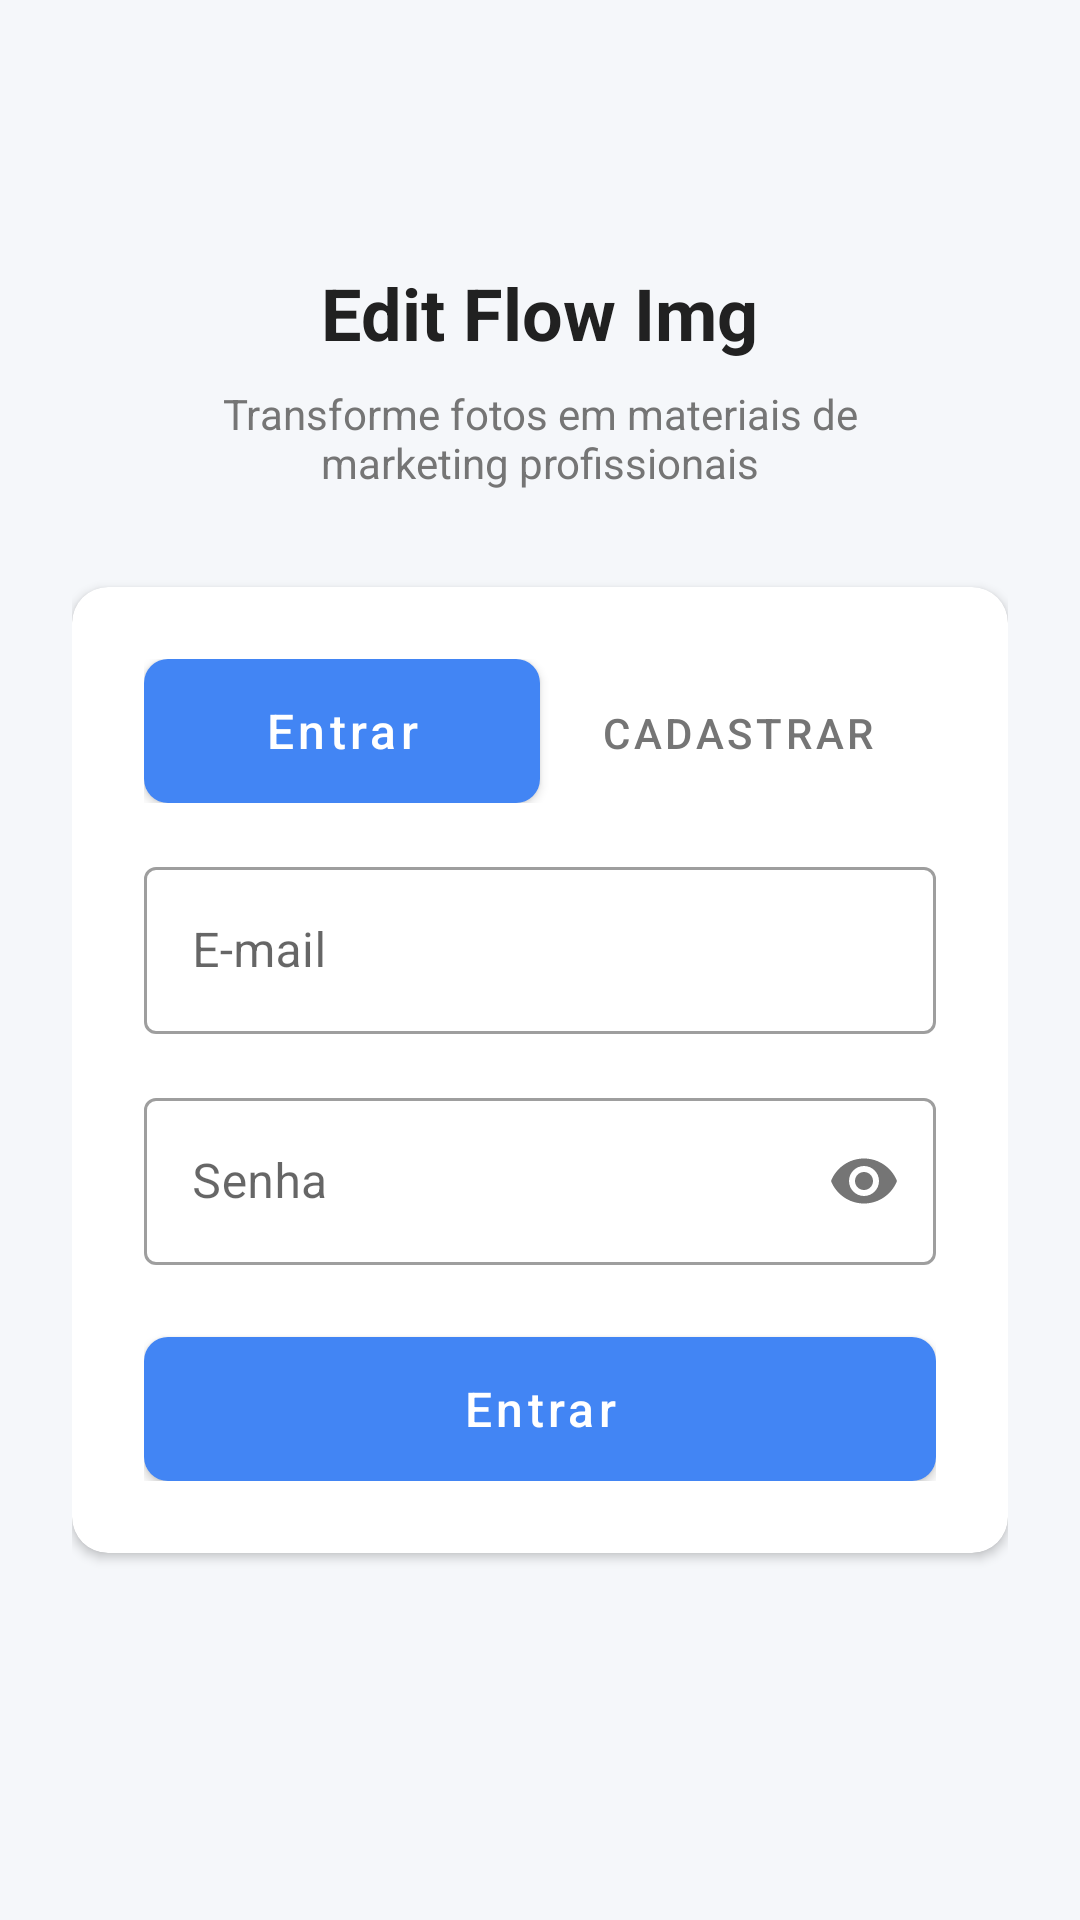

This screen was rendered from an Android layout file. Write that file and the resources it references.
<!-- AndroidManifest.xml: application theme Theme.EditFlowApp -->
<!-- res/layout/activity_login.xml -->
<?xml version="1.0" encoding="utf-8"?>
<androidx.constraintlayout.widget.ConstraintLayout xmlns:android="http://schemas.android.com/apk/res/android"
    xmlns:app="http://schemas.android.com/apk/res-auto"
    android:layout_width="match_parent"
    android:layout_height="match_parent"
    android:background="@color/backgroundColor"
    android:padding="24dp">

    <TextView
        android:id="@+id/tvTitle"
        android:layout_width="wrap_content"
        android:layout_height="wrap_content"
        android:text="@string/login_title"
        android:textSize="24sp"
        android:textStyle="bold"
        android:textColor="@color/primaryTextColor"
        app:layout_constraintTop_toTopOf="parent"
        app:layout_constraintStart_toStartOf="parent"
        app:layout_constraintEnd_toEndOf="parent"
        android:layout_marginTop="64dp" />

    <TextView
        android:id="@+id/tvSubtitle"
        android:layout_width="wrap_content"
        android:layout_height="wrap_content"
        android:text="@string/login_subtitle"
        android:textAlignment="center"
        android:textColor="@color/secondaryTextColor"
        app:layout_constraintTop_toBottomOf="@id/tvTitle"
        app:layout_constraintStart_toStartOf="parent"
        app:layout_constraintEnd_toEndOf="parent"
        android:layout_marginTop="8dp" />

    <com.google.android.material.card.MaterialCardView
        android:id="@+id/cardLogin"
        android:layout_width="match_parent"
        android:layout_height="wrap_content"
        app:cardCornerRadius="12dp"
        app:cardElevation="2dp"
        android:layout_marginTop="32dp"
        app:layout_constraintTop_toBottomOf="@id/tvSubtitle">

        <LinearLayout
            android:layout_width="match_parent"
            android:layout_height="wrap_content"
            android:orientation="vertical"
            android:padding="24dp">

            <LinearLayout
                android:layout_width="match_parent"
                android:layout_height="wrap_content"
                android:orientation="horizontal"
                android:layout_marginBottom="16dp">
                
                <com.google.android.material.button.MaterialButton
                    android:id="@+id/btnTabLogin"
                    style="@style/RoundedButton"
                    android:layout_width="0dp"
                    android:layout_height="wrap_content"
                    android:layout_weight="1"
                    android:text="@string/action_login" />

                <com.google.android.material.button.MaterialButton
                    android:id="@+id/btnTabRegister"
                    style="@style/Widget.MaterialComponents.Button.TextButton"
                    android:layout_width="0dp"
                    android:layout_height="wrap_content"
                    android:layout_weight="1"
                    android:textColor="@color/secondaryTextColor"
                    android:text="@string/action_register" />
            </LinearLayout>

            <com.google.android.material.textfield.TextInputLayout
                style="@style/Widget.MaterialComponents.TextInputLayout.OutlinedBox"
                android:layout_width="match_parent"
                android:layout_height="wrap_content"
                android:hint="@string/prompt_email"
                android:layout_marginBottom="16dp">
                <com.google.android.material.textfield.TextInputEditText
                    android:id="@+id/etEmail"
                    android:layout_width="match_parent"
                    android:layout_height="wrap_content"
                    android:inputType="textEmailAddress" />
            </com.google.android.material.textfield.TextInputLayout>

            <com.google.android.material.textfield.TextInputLayout
                style="@style/Widget.MaterialComponents.TextInputLayout.OutlinedBox"
                android:layout_width="match_parent"
                android:layout_height="wrap_content"
                android:hint="@string/prompt_password"
                app:passwordToggleEnabled="true"
                android:layout_marginBottom="24dp">
                <com.google.android.material.textfield.TextInputEditText
                    android:id="@+id/etPassword"
                    android:layout_width="match_parent"
                    android:layout_height="wrap_content"
                    android:inputType="textPassword" />
            </com.google.android.material.textfield.TextInputLayout>

            <com.google.android.material.button.MaterialButton
                android:id="@+id/btnLogin"
                style="@style/RoundedButton"
                android:layout_width="match_parent"
                android:layout_height="wrap_content"
                android:text="@string/action_login" />
                
            <ProgressBar
                android:id="@+id/progressLogin"
                android:layout_width="wrap_content"
                android:layout_height="wrap_content"
                android:layout_gravity="center"
                android:visibility="gone" />
        </LinearLayout>
    </com.google.android.material.card.MaterialCardView>

</androidx.constraintlayout.widget.ConstraintLayout>
<!-- resources referenced by this layout -->
<resources>
  <color name="backgroundColor">#F5F7FA</color>
  <color name="primaryTextColor">#212121</color>
  <color name="secondaryTextColor">#757575</color>
  <string name="action_login">Entrar</string>
  <string name="action_register">Cadastrar</string>
  <string name="login_subtitle">Transforme fotos em materiais de\nmarketing profissionais</string>
  <string name="login_title">Edit Flow Img</string>
  <string name="prompt_email">E-mail</string>
  <string name="prompt_password">Senha</string>
  <style name="RoundedButton" parent="Widget.MaterialComponents.Button">
          <item name="cornerRadius">8dp</item>
          <item name="android:insetTop">0dp</item>
          <item name="android:insetBottom">0dp</item>
          <item name="android:minHeight">48dp</item>
          <item name="textAllCaps">false</item>
          <item name="android:textSize">16sp</item>
      </style>
  <style name="Theme.EditFlowApp" parent="Theme.MaterialComponents.Light.NoActionBar">
          
          <item name="colorPrimary">@color/primaryColor</item>
          <item name="colorPrimaryVariant">@color/primaryDarkColor</item>
          <item name="colorOnPrimary">@color/white</item>
          
          <item name="colorSecondary">@color/secondaryColor</item>
          <item name="colorSecondaryVariant">@color/secondaryDarkColor</item>
          <item name="colorOnSecondary">@color/black</item>
          
          <item name="android:statusBarColor">@color/backgroundColor</item>
          <item name="android:windowLightStatusBar">true</item>
          <item name="android:windowBackground">@color/backgroundColor</item>
          
          <item name="textInputStyle">@style/Widget.MaterialComponents.TextInputLayout.OutlinedBox</item>
      </style>
  <color name="primaryColor">#4285F4</color>
  <color name="primaryDarkColor">#0059c1</color>
  <color name="white">#FFFFFF</color>
  <color name="secondaryColor">#ffffff</color>
  <color name="secondaryDarkColor">#cccccc</color>
  <color name="black">#000000</color>
</resources>
